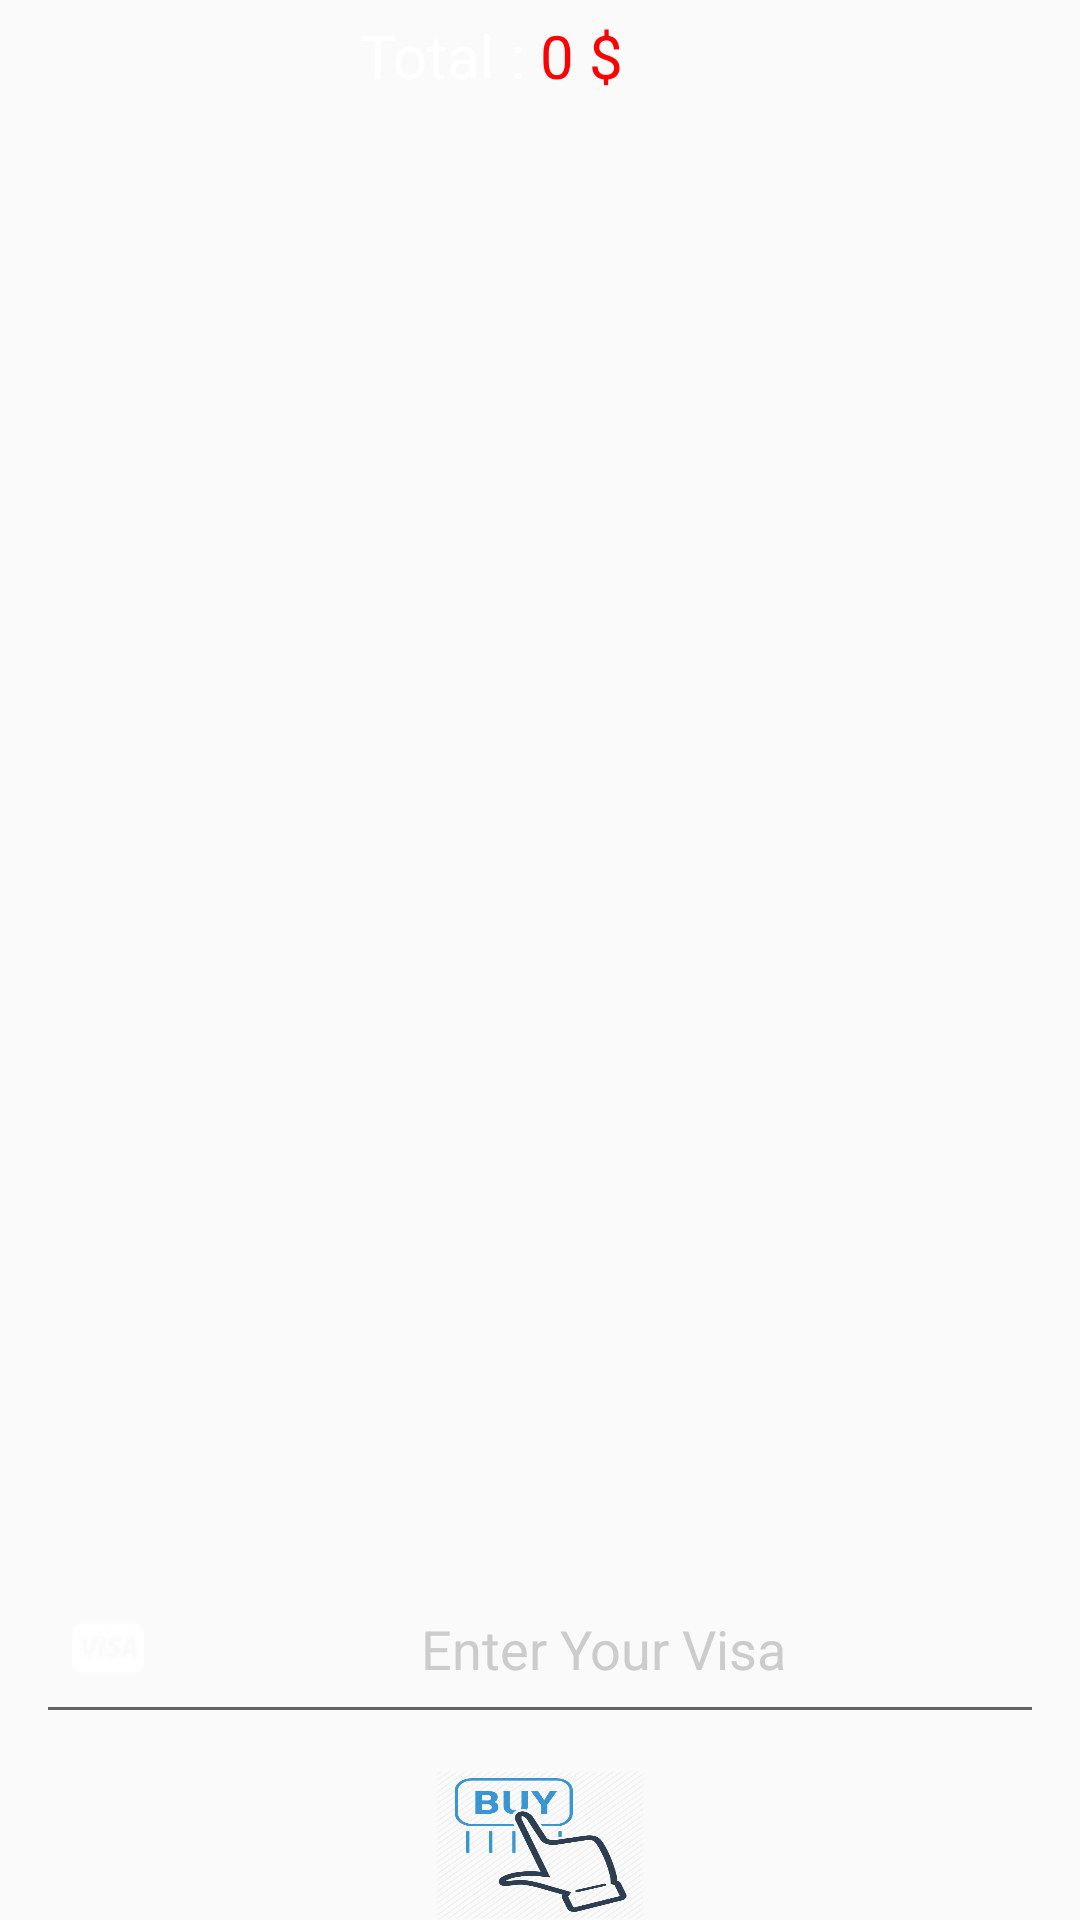

Android layout source for this screen:
<!-- AndroidManifest.xml: application theme AppTheme -->
<!-- res/layout/activity_cart.xml -->
<?xml version="1.0" encoding="utf-8"?>
<RelativeLayout
    android:background="@drawable/wall"
    android:layout_height="fill_parent"
    android:layout_width="fill_parent"
    xmlns:android="http://schemas.android.com/apk/res/android"
    >
    <LinearLayout
        android:id="@+id/layout_total"
        android:layout_height="wrap_content"
        android:layout_width="match_parent"
        android:padding="5dp"

        android:weightSum="2">
        <TextView
            android:gravity="end"
            android:layout_height="wrap_content"
            android:layout_weight="1"
            android:layout_width="match_parent"
            android:text="Total : "
            android:textSize="20dp"
            android:textColor="@color/White">
        </TextView>

        <TextView
            android:id="@+id/tv_total"
            android:layout_height="wrap_content"
            android:layout_weight="1"
            android:layout_width="match_parent"
            android:text="0 $"
            android:textSize="20dp"
            android:textColor="@color/RED">
        </TextView>
    </LinearLayout>


    <ListView
        android:id="@+id/recycler_cart"
        android:layout_width="match_parent"
        android:layout_height="438dp"
        android:layout_alignParentStart="true"
        android:layout_alignParentTop="true"
        android:layout_below="@id/layout_total"
        android:layout_marginTop="38dp">

    </ListView>

    <EditText
        android:id="@+id/visa"
        android:layout_width="match_parent"
        android:layout_height="60dp"
        android:layout_above="@+id/btn_confirm"
        android:layout_alignParentStart="true"
        android:layout_gravity="center"
        android:layout_margin="12dp"
        android:drawableLeft="@drawable/visa"
        android:drawablePadding="10dp"
        android:hint="Enter Your Visa"
        android:inputType="number"
        android:paddingLeft="12dp"
        android:textAlignment="center"
        android:textColor="@color/White"
        android:textColorHint="@color/Gray" />

    <Button
        android:id="@+id/btn_confirm"
        android:layout_width="70dp"
        android:layout_height="50dp"
        android:layout_alignParentBottom="true"
        android:layout_centerHorizontal="true"
        android:layout_gravity="center"
        android:background="@drawable/buyy"
        android:textAlignment="center"
        android:textColor="@android:color/background_dark"
        >

    </Button>

</RelativeLayout>
<!-- resources referenced by this layout -->
<resources>
  <color name="Gray">#cccccc</color>
  <color name="RED">#ff0000</color>
  <color name="White">#ffffff</color>
  <!-- drawable buyy: png bitmap (drawable, 31888 bytes) -->
  <!-- drawable visa: png bitmap (drawable, 659 bytes) -->
  <style name="AppTheme" parent="Theme.AppCompat.Light.DarkActionBar">
          
          <item name="colorPrimary">@color/colorPrimary</item>
          <item name="colorPrimaryDark">@color/colorPrimaryDark</item>
          <item name="colorAccent">@color/colorAccent</item>
          <item name="android:windowFullscreen">true</item>
      </style>
  <color name="colorPrimary">#3F51B5</color>
  <color name="colorPrimaryDark">#171718</color>
  <color name="colorAccent">#FF4081</color>
</resources>
